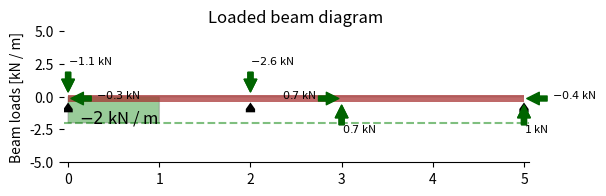

This chart was generated by the following Python code: (Note: this script raises an exception after producing the figure.)
"""Main module that contains the main classes Support and Beam, and auxiliary classes PointLoadH,
PointLoadV, DistributedLoadH, and DistributedLoadV, PointLoad and Support.

Example
-------
>>> beam = Beam(6)
>>> a = Support()
>>> c = Support(6,(0,1,0))
>>> beam.add_supports(a,c)
>>> beam.add_loads(PointLoadV(-15,3))
>>> beam.add_query_points(2,4)
>>> beam.analyse()
>>> beam.plot()
"""

from collections import namedtuple
import matplotlib.pyplot as plt
from matplotlib.patches import Arc, Polygon, Rectangle, RegularPolygon, Wedge
from matplotlib.collections import PatchCollection
import numpy as np
import os
from sympy import integrate, lambdify, Piecewise, sympify, symbols, linsolve, sin, cos
from sympy.abc import x
from math import radians 


class Support:
    """
    A class to represent a support.

    Attributes:
    ---------------
        coord: (int)
            x coordinate of support on a beam (default 0)
        DOF: (tuple of 3 bools) 
            Degrees of freedom on a beam for movement in x, y and bending, 
            1 represents fixed and 0 represents free (default (1,1,1))

    Examples
    --------
    >>> Support(0, (1,1,1))  ##creates a fixed suppot at location 0
    >>> Support(5, (1,1,0))  ##creatse a pinned support at location 5
    >>> Support(5.54, (0,1,0))  ##creates a roller support at location 5.54
    """

    def __init__(self, coord=0, DOF=(1,1,1)):
        """
        Constructs all the necessary attributes for the support object

        Attributes:
        -----------
        coord: (int)
            x coordinate of support on a beam (default 0)
        DOF: (tuple of 3 bools) 
            Degrees of freedom on a beam for movement in x, y and bending, 
            1 represents fixed and 0 represents free (default (1,1,1))

        """
        if type(coord) not in [int, float]:
            raise ValueError("coord should be an integer or a float")
        if coord<0:
            raise ValueError("coord should be greater than 0")

        self._position = coord

        for a in DOF:
            if a not in [0,1]:
                raise ValueError("The provided DOF, must be a tuple of BOOLS of length 3")
        if len(DOF) != 3:
            raise ValueError("The provided DOF, must be a tuple of BOOLS of length 3")

        self._DOF = DOF
        self._id = None
        self._translation = []
        for a in DOF:
            if a ==1:
                self._translation.append("Fixed")
            else:
                self._translation.append("Free")


    def __str__(self):
        return f"""--------------------------------
        id = {self._id}
        position = {float(self._position)}
        Translation_x = {self._translation[0]}
        Translation_y = {self._translation[1]}
        Translation_M = {self._translation[2]} """

    def __repr__(self):
        if self._id:
            return f"<support, id = {self._id}>"
        return "<Support>"


##Section 1 - Loading Class definitions 

class PointLoad(namedtuple("PointLoad", "force, coord, angle")):
    """Point load described by a tuple of floats: (force, coord, angle).

    Force: force in kN
    coord: x coordinate of load on beam
    angle: angle of point load in range 0 to 180 where: 
        - 0 degrees is purely vertical
        - 90 degrees is purely horizontal
        - 180 degrees is purely vertical acting in the opposite direction


    Examples
    --------
    >>> external_force = PointLoad(10, 9, 90)  # 10 kN towards the right at x=9 m
    >>> external_force = PointLoad(-30, 3, 0)  # 30 kN downwards at x=3 m
    >>> external_force
    PointLoad(force=-30, coord=3, angle=0)
    """

class PointLoadV(namedtuple("PointLoadV", "force, coord")):
    """Vertical point load described by a tuple of floats: (force, coord).
    
    Force: force in kN
    coord: x coordinate of load on beam

    Examples
    --------
    >>> external_force = PointLoadV(-30, 3)  # 30 kN downwards at x=3 m
    >>> external_force
    PointLoadV(force=-30, coord=3)
    """

class PointLoadH(namedtuple("PointLoadH", "force, coord")):
    """Horizontal point load described by a tuple of floats: (force, coord).

    Force: force in kN
    coord: x coordinate of load on beam

    Examples
    --------
    >>> external_force = PointLoadH(10, 9)  # 10 kN towards the right at x=9 m
    >>> external_force
    PointLoadH(force=10, coord=9)
    """

class DistributedLoadV(namedtuple("DistributedLoadV", "expr, span")):
    """Distributed vertical load, described by its functional form and application interval.

    Examples
    --------
    >>> snow_load = DistributedLoadV("10*x+5", (0, 2))  # Linearly growing load for 0<x<2 m
    >>> trapezoidal_load = DistributedLoadV("-5 + 10 * x), (1,2)) # Linearly growing load starting at 5kN/m ending at 15kn/m 
    >>> UDL = DistributedLoadV(10, (1,3))
    """

class DistributedLoadH(namedtuple("DistributedLoadH", "expr, span")):
    """Distributed horizontal load, described by its functional form and application interval.
    """

class PointTorque(namedtuple("PointTorque", "torque, coord")):
    """Point clockwise torque, described by a tuple of floats: (torque, coord).

    Examples
    --------
    >>> motor_torque = PointTorque(30, 4)  # 30 kN·m (clockwise) torque at x=4 m
    
    """


class Beam:
    """
    Represents a one-dimensional beam that can take axial and tangential loads.

    Parameters
    ----------
    span : float or int
        Length of the beam span. Must be positive, and the pinned and rolling
        supports can only be placed within this span. The default value is 10.
    E: float or int
        Youngs modulus for the beam. The default value is 200 000 MPa, which
        is the youngs modulus for steel.
    I: float or int
        Second moment of area for the beam about the z axis. The default value
        is 60 000 000 mm4.
    
    Through the method `add_loads`, a Beam object can accept a list of:
    
    * PointLoad objects, and/or
    * DistributedLoad objects.

    Through the method `add_supports`, a Beam object can accept a list of Supports.

    Through the method `analyse` the unknown forces on the Beam object can be calculated.

    Notes
    -----
    * The default units package units for length, force and bending moment 
      (torque) are respectively (m, kN, kN·m)
    """
     
    def __init__(self, span: float=10, E = 2*10**5, I= 6*10**7):
        """Initializes a Beam object of a given length. """

        self._x0 = 0
        self._x1 = span

        self._loads = []
        self._distributed_forces_x = []
        self._distributed_forces_y = []
        self._normal_forces = []
        self._shear_forces = []
        self._bending_moments = []

        self._query = []
        self._supports = []
        self._reactions = {'x':[], 'y':[], 'm':[]}
        
        self._E = E
        self._I = I
    
    def add_loads(self, *loads):
        """Apply an arbitrary list of (point- or distributed) loads to the beam.

        Parameters
        ----------
        loads : iterable
            An iterable containing DistributedLoad or PointLoad objects to
            be applied to the Beam object. Note that the load application point
            (or segment) must be within the Beam span.

        """
        for load in loads:
            if type(load[1]) ==tuple:
                left = min(load[1])
                right = max(load[1])
            else:
                left = right = load[1]    
            if self._x0 > left or right > self._x1:
                return ValueError(f"{load[1]} is not a point on beam")

            supported_load_types = (DistributedLoadH, DistributedLoadV, PointLoadH, PointLoadV, PointTorque)
            if isinstance(load, supported_load_types):
                self._loads.append(load)
            elif isinstance(load,PointLoad):
                force, position, angle = load
                load_x = PointLoadH(sympify(force*sin(radians(angle))).evalf(10), position)     ###when angle = 90 then force is 1
                load_y = PointLoadV(sympify(force*cos(radians(angle))).evalf(10), position)     ##when angle = 0 then force is 1
                if abs(load_x.force) >0:
                    self._loads.append(load_x)
                if abs(load_y.force) >0:
                    self._loads.append(load_y)
            else:
                raise TypeError("The provided loads must be one of the supported types: {0}".format(supported_load_types))
        self._update_loads()

    def remove_loads(self, *loads):
        """Remove an arbitrary list of (point- or distributed) loads from the beam.

        Parameters
        ----------
        loads : iterable
            An iterable containing DistributedLoad or PointLoad objects to
            be removed from the Beam object. If object not on beam then does nothing.

        """
        for load in loads:
            if isinstance(load,PointLoad):
                force, position, angle = load
                load_x = PointLoadH(sympify(force*sin(radians(angle))).evalf(10), position)     ###when angle = 90 then force is 1
                load_y = PointLoadV(sympify(force*cos(radians(angle))).evalf(10), position)     ##when angle = 0 then force is 1
                if load_x in self._loads:
                    self._loads.remove(load_x)
                if load_y in self._loads:
                    self._loads.remove(load_y)
            elif load in self._loads:
                self._loads.remove(load)
        self._update_loads()
    
    def add_supports(self, *supports):
        """Apply an arbitrary list of supports (Support objects) to the beam.

        Parameters
        ----------
        supports : iterable
            An iterable containing Support objects to
            be applied to the Beam object. Note that the load application point
            (or segment) must be within the Beam span.

        """
        for support in supports:
            if not isinstance(support, Support):
                raise ValueError("support must be of type class Support")
            
            if self._x0 > support._position or support._position > self._x1:
                return ValueError("Not a point on beam")

            elif self._supports == []:
                support._id = 1
                self._supports.append(support)

            elif support._position not in [x._position for x in self._supports]:
                support._id = self._supports[-1]._id + 1
                self._supports.append(support)
            else:
                raise ValueError(f"This coordinate {support._position} already has a support associated with it")

    def remove_supports(self, *ids):
        """Remove an arbitrary list of supports (Support objects) from the beam.

        Parameters
        ----------
        ids : iterable
            An iterable containing either Support objects or Support object ids to
            be removed from the Beam object. If support not on beam then does nothing.

        """
        for support in self._supports:
            if support._id in ids or support in ids:
                self._supports.remove(support)
    ##does not display error if ask to remove somethign that isnt there, is this okay?

    def get_support_details(self):
        """Print out a readable summary of all supports on the beam. """

        print(f"There are {str(len(self._supports))} supports:",end ='\n\n')
        for support in self._supports:
            print(support, end ='\n\n')


    ##SECTION - ANALYSE
    def check_determinancy(self):
        """Check the determinancy of the beam. If 0 then beam is determinate."""

        unknowns = np.array([0,0,0])
        equations = 3

        for support in self._supports:
            unknowns = np.array(support._DOF) + unknowns

        if unknowns[0] == 0:
            equations -= 1

        if unknowns[1] == 0:
            equations -= 1

        unknowns = sum(unknowns)

        if unknowns == 0:
            return ValueError("No reaction forces exist")

        if unknowns < equations:
            return ValueError("Structure appears to be unstable")

        else:
            self._determinancy = (unknowns - equations)
            return (unknowns - equations)

    def analyse(self):
        """Solve the beam structure for reaction and internal forces  """

        x0, x1 = self._x0, self._x1

        ##create unknown sympy variables
        unknowns_x = [(symbols("x_"+str(a._id)), a._position) for a in self._supports if a._DOF[0] !=0]
        unknowns_y = [(symbols("y_"+str(a._id)), a._position) for a in self._supports if a._DOF[1] !=0]
        unknowns_m = [(symbols("m_"+str(a._id)), a._position) for a in self._supports if a._DOF[2] !=0]

        ##need to know locations where moment is fixed 
        dv_0 = [a._position for a in self._supports if a._DOF[2] == 1]

        ##need to know locations where y is fixed
        v_0  = [a._position for a in self._supports if a._DOF[1] == 1]

        ##locations where x is fixed
        sup_x = [a._position for a in self._supports if a._DOF[0] == 1]
        sup_x.sort()

        ##grab the set of all the sympy vectors and change to a list
        unknowns = [a[0] for a in unknowns_y + unknowns_m]

        ##external reaction equations
        F_Rx = sum(integrate(load, (x, x0, x1)) for load in self._distributed_forces_x) + \
            sum(f.force for f in self._point_loads_x()) + \
            sum([a[0] for a in unknowns_x])   

        F_Ry = sum(integrate(load, (x, x0, x1)) for load in self._distributed_forces_y) + \
               sum(f.force for f in self._point_loads_y()) + \
               sum([a[0] for a in unknowns_y])

        M_R = sum(integrate(load * x, (x, x0, x1)) for load in self._distributed_forces_y) + \
            sum(f.force * f.coord for f in self._point_loads_y()) + \
            sum(-1 * f.torque for f in self._point_torques()) + \
            sum([a[0] for a in unknowns_m]) + \
            sum([f[0]*f[1] for f in unknowns_y]) 
        

        ##internal beam equations
        C1, C2 = symbols('C1'), symbols('C2')
        unknowns = unknowns + [C1] +[C2]

        ##normal forces is same concept as shear forces only 
        N_i = sum(self._effort_from_pointload(f) for f in self._point_loads_x()) + \
               sum(self._effort_from_pointload(PointLoadH(*a)) for a in unknowns_x) 

        F_i = sum(integrate(load, x) for load in self._distributed_forces_y) + \
               sum(self._effort_from_pointload(f) for f in self._point_loads_y()) + \
               sum(self._effort_from_pointload(PointLoadV(*a)) for a in unknowns_y)  

        M_i = integrate(F_i,x) + \
            sum(self._effort_from_pointload(PointTorque(*a)) for a in unknowns_m) + \
            sum(self._effort_from_pointload(f) for f in self._point_torques())

             #with respect to x, + constants but the constants are the M at fixed supports

        dv_EI = integrate(M_i, x) + C1

        v_EI = integrate(dv_EI,x) + C2

        
        ##equations , create a lsit fo equations
        equations = [F_Ry,M_R]

        for position in dv_0:
            equations.append(dv_EI.subs(x,position))

        for position in v_0:
            equations.append(v_EI.subs(x,position))

        ##equation for normal forces, only for indeterminate in x
        equations_x = [F_Rx]
        unknowns_xx = [a[0] for a in unknowns_x if a[0]!=0]

        if len(sup_x)>1:
            for position in sup_x[1:]: ##dont consider the starting point? only want to look between supports and not at cantilever sections i think
                equations_x.append(
                    integrate(N_i, (x,sup_x[0], position)))
            
        if unknowns_xx == [] and equations_x ==[0]:
            solutions_x = []

        elif len(unknowns_xx) > len(equations_x): ##is this even possible
            print(f"""Unstable in resolving axial forces:
            equations = {len(equations_x)}
            unknowns  = {len(unknowns_xx)}""")
            return 1

        if len(unknowns) > len(equations):
            print(f"""unstable in resolving forces for y and m:
            equations = {len(equations)}
            unknowns  = {len(unknowns)}""")
            return 2
        
        solutions = list(linsolve(equations, unknowns))
        solutions_x = list(linsolve(equations_x, unknowns_xx))

        solutions = [a for a in solutions[0] + solutions_x[0]]

        solution_dict = dict(zip(unknowns+unknowns_xx, solutions))
        self._solution_dict = solution_dict
        self._reactions = {'x': [], 'y': [], 'm': []}

        for var, ans in solution_dict.items():
            v_EI = v_EI.subs(var,ans) ##complete deflection equation
            M_i  = M_i.subs(var,ans)  ##complete moment equation
            F_i  = F_i.subs(var,ans)  ##complete shear force equation
            N_i = N_i.subs(var,ans)   ##complete normal force equation

            if var not in [C1,C2]:
                vec, num = str(var).split('_')
                position = [a._position for a in self._supports if a._id == int(num)][0]
                self._reactions[vec].append((float(ans), position))

        ##moment unit is kn.m, dv_EI kn.m2, v_EI Kn.m3 --> *10^3, *10^9 to get base units 
        ## EI unit is N/mm2 , mm4 --> N.mm2
        self._shear_forces = F_i
        self._bending_moments = M_i
        self._deflection_equation = v_EI * 10 **12 / ( self._E * self._I )
        self._normal_forces = N_i
    
        return 0

    ##SECTION - QUERY VALUE
    def _get_query_value(self, x_coord, sym_func, return_max=False, return_min=False, return_absmax=False):  ##check if sym_func is the sum of the functions already in plot_analytical
        """Find the value of a function at position x_coord.

        Note: Priority of query parameters is return_max, return_min, return_absmax, x_coord.

        Parameters
        ----------
        x_coord: list
            The x_coordinates on the beam to be substituted into the equation.
            List returned (if bools all false)
        sym_func: sympy function?
            The function to be analysed
        return_max: bool
            return max value of function if true
        return_min: bool
            return minx value of function if true
        return_absmax: bool
            return absolute max value of function if true

        """
        if type(sym_func) == list:
            sym_func = sum(sym_func)
        func = lambdify(x, sym_func, "numpy")  
        
        if 1 not in (return_absmax, return_max, return_min):
            if type(x_coord)==tuple:
                return [round(float(func(x_)),3) for x_ in x_coord] 
            else:
                return round(float(func(x_coord)),3)

        x_vec = np.linspace(self._x0, self._x1, int(min(self._x1 * 1000 + 1, 1e4)))  ## numpy array for x positions closely spaced (allow for graphing)                                      ##i think lambdify is needed to let the function work with numpy
        y_vec = np.array([func(t) for t in x_vec])  
        min_ = float(y_vec.max())
        max_ = float(y_vec.max())

        if return_max:
            return round(max_,3)
        elif return_min:
            return round(min_,3)
        elif return_absmax:
            return round(max(abs(min_), max_),3)

    def get_bending_moment(self, *x_coord,return_max=False,return_min=False, return_absmax = False):
        """Find the bending moment(s) on the beam object.

         Note: Priority of query parameters is return_max, return_min, return_absmax, x_coord.

        Parameters
        ----------
        x_coord: list
            The x_coordinates on the beam to be substituted into the equation.
            List returned (if bools all false)
        sym_func: sympy function?
            The function to be analysed
        return_max: bool
            return max value of function if true
        return_min: bool
            return minx value of function if true
        return_absmax: bool
            return absolute max value of function if true"""

        return self._get_query_value(x_coord, sym_func = self._bending_moments, return_max = return_max, return_min = return_min, return_absmax=return_absmax )

    def get_shear_force(self, *x_coord,return_max=False,return_min=False, return_absmax=False):
        """Find the shear force(s) on the beam object. 

        Note: Priority of query parameters is return_max, return_min, return_absmax, x_coord.

        Parameters
        ----------
        x_coord: list
            The x_coordinates on the beam to be substituted into the equation.
            List returned (if bools all false)
        sym_func: sympy function?
            The function to be analysed
        return_max: bool
            return max value of function if true
        return_min: bool
            return minx value of function if true
        return_absmax: bool
            return absolute max value of function if true"""

        return self._get_query_value(x_coord, sym_func = self._shear_forces, return_max = return_max, return_min = return_min, return_absmax=return_absmax )

    def get_normal_force(self, *x_coord,return_max=False,return_min=False,return_absmax=False):
        """Find the normal force(s) on the beam object.
        
        Note: Priority of query parameters is return_max, return_min, return_absmax, x_coord.

        Parameters
        ----------
        x_coord: list
            The x_coordinates on the beam to be substituted into the equation.
            List returned (if bools all false)
        sym_func: sympy function?
            The function to be analysed
        return_max: bool
            return max value of function if true
        return_min: bool
            return minx value of function if true
        return_absmax: bool
            return absolute max value of function if true"""
        return self._get_query_value(x_coord, sym_func =self._normal_forces, return_max = return_max, return_min = return_min, return_absmax=return_absmax )

    def get_deflection(self, *x_coord,return_max=False,return_min=False,return_absmax=False):
        """Find the deflection(s) on the beam object. 
        
        Note: Priority of query parameters is return_max, return_min, return_absmax, x_coord.

        Parameters
        ----------
        x_coord: list
            The x_coordinates on the beam to be substituted into the equation.
            List returned (if bools all false)
        sym_func: sympy function?
            The function to be analysed
        return_max: bool
            return max value of function if true
        return_min: bool
            return minx value of function if true
        return_absmax: bool
            return absolute max value of function if true"""

        return self._get_query_value(x_coord, sym_func =self._deflection_equation, return_max = return_max, return_min = return_min, return_absmax=return_absmax )


    #SECTION - PLOTTING
    def add_query_points(self, *x_coords):
        """Document the forces on a beam at position x_coord when plotting.

        Parameters
        ----------
        x_coord: list
            The x_coordinates on the beam to be queried on plot.

        """
        for x_coord in x_coords:
            if self._x0 <= x_coord <= self._x1:
                self._query.append(x_coord)
            else:
                return ValueError("Not a point on beam")

    def remove_query_points(self, *x_coords):
        """Remove a query point added by add_query_points function.

        Parameters
        ----------
        x_coord: list
            The x_coordinates on the beam to be removed from query on plot.

        """
        for x_coord in x_coords:
            if x_coord in self._query:
                self._query.remove(x_coord)
            else:
                return ValueError("Not an existing query point on beam")

    def plot(self, switch_axes=False, inverted=False):
        """Generates a single figure with 4 plots corresponding respectively to:

        - a schematic of the loaded beam
        - normal force diagram,
        - shear force diagram, and
        - bending moment diagram.

        These plots can be generated separately with dedicated functions.

        Parameters
        ----------
        switch_axes: bool
            True if want the beam to be plotted along the y axis and beam equations to be plotted along the x axis.
        inverted: bool
            True if want to flip a function about the x axis.

        Returns
        -------
        figure : `~matplotlib.figure.Figure`
            Returns a handle to a figure with the 3 subplots: Beam schematic, 
            shear force diagram, and bending moment diagram.

        """
        if switch_axes:
            fig = plt.figure(figsize=(14, 6))
            fig.subplots_adjust(wspace=0.8)

            # ax1 = fig.add_subplot(1, 5, 1)
            # self.plot_beam_diagram(ax1, switch_axes = switch_axes)

            ax2 = fig.add_subplot(1, 5, 2)
            self.plot_normal_force(ax2,switch_axes = True, inverted=inverted,maxmin_hline= False, maxmin_vline=True)

            ax3 = fig.add_subplot(1, 5, 3)
            self.plot_shear_force(ax3, switch_axes = True, inverted=inverted,maxmin_hline= False, maxmin_vline=True)

            ax4 = fig.add_subplot(1, 5, 4)
            self.plot_bending_moment(ax4, switch_axes = True, inverted=inverted,maxmin_hline= False, maxmin_vline=True)

            ax5 = fig.add_subplot(1, 5, 5)
            self.plot_deflection(ax5, switch_axes = True, inverted=inverted,maxmin_hline= False, maxmin_vline=True)

            return fig
            

        fig = plt.figure(figsize=(6, 14))
        fig.subplots_adjust(hspace=0.8)

        ax1 = fig.add_subplot(5, 1, 1)
        self.plot_beam_diagram(ax1)

        ax2 = fig.add_subplot(5, 1, 2)
        self.plot_normal_force(ax2, inverted=inverted)

        ax3 = fig.add_subplot(5, 1, 3)
        self.plot_shear_force(ax3, inverted=inverted)

        ax4 = fig.add_subplot(5, 1, 4)
        self.plot_bending_moment(ax4, inverted=inverted)

        ax5 = fig.add_subplot(5, 1, 5)
        self.plot_deflection(ax5, inverted=inverted)

        return fig

    def plot_beam_diagram(self, ax=None):
        """Returns a schematic of the beam and all the loads applied on it.
        """
        plot01_params = {'ylabel': "Beam loads", 'yunits': r'kN / m',
                         # 'xlabel':"Beam axis", 'xunits':"m",
                         'color': "g",
                         'inverted': True,
                         'query': False}
        if ax is None:
            ax = plt.figure(figsize=(6, 2.5)).add_subplot(1,1,1)
        ax.set_title("Loaded beam diagram")
        self._plot_analytical(ax, sum(self._distributed_forces_y), **plot01_params)
        self._draw_beam_schematic(ax)
        return ax.get_figure()

    def plot_normal_force(self, ax=None, switch_axes=False, inverted=False,maxmin_hline: bool = True, maxmin_vline:bool=False):
        """Returns a plot of the normal force as a function of the x-coordinate.
        """
        plot02_params = {'ylabel': "Normal force", 'yunits': r'kN',
                         # 'xlabel':"Beam axis", 'xunits':"m",
                         'color': "b",
                         'switch_axes': switch_axes,
                         'inverted': inverted,
                         'maxmin_hline':maxmin_hline,
                         'maxmin_vline':maxmin_vline}
        if ax is None:
            if switch_axes:
                ax = plt.figure(figsize=(2.5, 6)).add_subplot(1,1,1)
            else:
                ax = plt.figure(figsize=(6, 2.5)).add_subplot(1,1,1)
        self._plot_analytical(ax, self._normal_forces, **plot02_params)
        return ax.get_figure()

    def plot_shear_force(self, ax=None, switch_axes=False, inverted=False,maxmin_hline: bool = True, maxmin_vline:bool=False):
        """Returns a plot of the shear force as a function of the x-coordinate.
        """
        plot03_params = {'ylabel': "Shear force", 'yunits': r'kN',
                          'xlabel':"Beam axis", 'xunits':"m",
                         'color': "r",
                         'switch_axes': switch_axes,
                         'inverted': inverted,
                         'maxmin_hline':maxmin_hline,
                         'maxmin_vline':maxmin_vline}
        if ax is None:
            if switch_axes:
                ax = plt.figure(figsize=(2.5, 6)).add_subplot(1,1,1)
            else:
                ax = plt.figure(figsize=(6, 2.5)).add_subplot(1,1,1)
        self._plot_analytical(ax, self._shear_forces, **plot03_params)
        return ax.get_figure()

    def plot_bending_moment(self, ax=None, switch_axes=False, inverted=False,maxmin_hline: bool = True, maxmin_vline:bool=False):
        """Returns a plot of the bending moment as a function of the x-coordinate.
        """
        plot04_params = {'ylabel': "Bending moment", 'yunits': r'kN·m',
                         'xlabel': "Beam axis", 'xunits': "m",
                         'color': "y",
                         'switch_axes': switch_axes,
                         'inverted': inverted,
                         'maxmin_hline':maxmin_hline,
                         'maxmin_vline':maxmin_vline}
        if ax is None:
            if switch_axes:
                ax = plt.figure(figsize=(2.5, 6)).add_subplot(1,1,1)
            else:
                ax = plt.figure(figsize=(6, 2.5)).add_subplot(1,1,1)
        self._plot_analytical(ax, -1* self._bending_moments, **plot04_params)
        return ax.get_figure()

    def plot_deflection(self, ax= None, switch_axes=False, inverted=False,maxmin_hline: bool = True, maxmin_vline:bool=False):
        """Returns a plot of the beam deflection as a function of the x-coordinate.
        """
        plot05_params = {'ylabel': "Deflection", 'yunits': r'mm',
                         'xlabel': "Beam axis", 'xunits': "m",
                         'color': "c",
                         'switch_axes': switch_axes,
                         'inverted': inverted,
                         'maxmin_hline':maxmin_hline,
                         'maxmin_vline':maxmin_vline}
        if ax is None:
            if switch_axes:
                ax = plt.figure(figsize=(2.5, 6)).add_subplot(1,1,1)
            else:
                ax = plt.figure(figsize=(6, 2.5)).add_subplot(1,1,1)
        self._plot_analytical(ax, self._deflection_equation, **plot05_params)
        return ax.get_figure()

    def _plot_analytical(self, ax: plt.axes, sym_func, title: str = "", maxmin_hline: bool = True, maxmin_vline:bool=False, xunits: str = "",
                        yunits: str = "", xlabel: str = "", ylabel: str = "", color=None, inverted=False, query = True, switch_axes=False):
        """
        Auxiliary function for plotting a sympy.Piecewise analytical function.

        :param ax: a matplotlib.Axes object where the data is to be plotted.
        :param x_vec: array-like, support where the provided symbolic function will be plotted
        :param sym_func: symbolic function using the variable x
        :param title: title to show above the plot, optional
        :param maxmin_hline: when set to False, the extreme values of the function are not displayed
        :param xunits: str, physical unit to be used for the x-axis. Example: "m"
        :param yunits: str, phfsysical unit to be used for the y-axis. Example: "kN"
        :param xlabel: str, physical variable displayed on the x-axis. Example: "Length"
        :param ylabel: str, physical variable displayed on the y-axis. Example: "Shear force"
        :param color: color to be used for the shaded area of the plot. No shading if not provided
        :return: a matplotlib.Axes object representing the plotted data.

        """
        x_vec = np.linspace(self._x0, self._x1, int(min(self._x1 * 1000 + 1, 1e4)))  ## numpy array for x positions closely spaced (allow for graphing)
        y_lam = lambdify(x, sym_func, "numpy")                                          ##i think lambdify is needed to let the function work with numpy
        y_vec = np.array([y_lam(t) for t in x_vec])   
                                          ##np.array for y values created 
        original_yunits = yunits

        if switch_axes:
            _label = xlabel
            _units = xunits
            _vec = x_vec[:]

            xlabel = ylabel
            xunits = yunits
            x_vec = y_vec[:]

            ylabel = _label
            yunits = _units
            y_vec = _vec[:]

        if inverted:
            y_vec *= -1                                                                 ##would flip the graph about y


        if color:
            if switch_axes:
                a, b = y_vec[0], y_vec[-1]
                verts = [(0,a)] + list(zip(x_vec, y_vec)) + [(0,b)]
            else:
                a, b = x_vec[0], x_vec[-1]
                verts = [(a, 0)] + list(zip(x_vec, y_vec)) + [(b, 0)]                           ##verts is a list of tuples makign up the graph (starting and ending to help close it)
            poly = Polygon(verts, facecolor=color, edgecolor='0.5', alpha=0.4)
            ax.add_patch(poly)

        if maxmin_vline:
            tol = 1e-3
            
            if abs(max(x_vec)) > tol:
                ax.axvline(x=max(x_vec), linestyle='--', color="g", alpha=0.5)
                max_idy = x_vec.argmax()
                plt.annotate('${:0.1f}'.format((x_vec[max_idy])).rstrip('0').rstrip('.') + " $ {}".format(original_yunits),
                            xy=(x_vec[max_idy], y_vec[max_idy]), xytext=(8, 0), xycoords=('data', 'data'),
                            textcoords='offset points', size=12)

            if abs(min(x_vec)) > tol:
                ax.axvline(x=min(x_vec), linestyle='--', color="g", alpha=0.5)
                min_idy = x_vec.argmin()
                plt.annotate('${:0.1f}'.format((x_vec[min_idy])).rstrip('0').rstrip('.') + " $ {}".format(original_yunits),
                            xy=(x_vec[min_idy], y_vec[min_idy]), xytext=(8, 0), xycoords=('data', 'data'),
                            textcoords='offset points', size=12)

        if maxmin_hline:
            tol = 1e-3

            if abs(max(y_vec)) > tol:
                ax.axhline(y=max(y_vec), linestyle='--', color="g", alpha=0.5)
                max_idx = y_vec.argmax()
                plt.annotate('${:0.1f}'.format(y_vec[max_idx]).rstrip('0').rstrip('.') + " $ {}".format(original_yunits),
                            xy=(x_vec[max_idx], y_vec[max_idx]), xytext=(8, 0), xycoords=('data', 'data'),
                            textcoords='offset points', size=12)

            if abs(min(y_vec)) > tol:
                ax.axhline(y=min(y_vec), linestyle='--', color="g", alpha=0.5)
                min_idx = y_vec.argmin()
                plt.annotate('${:0.1f}'.format(y_vec[min_idx]).rstrip('0').rstrip('.') + " $ {}".format(original_yunits),
                            xy=(x_vec[min_idx], y_vec[min_idx]), xytext=(8, 0), xycoords=('data', 'data'),
                            textcoords='offset points', size=12)

        if query:
            for q_val in self._query:
                if switch_axes:
                    ax.axhline(y=q_val, linestyle='--', color="g", alpha=0.5)
                else:
                    ax.axvline(x=q_val, linestyle='--', color="g", alpha=0.5)
                ##need to get values by a differnt method -- cant use id
                q_res = self._get_query_value(q_val, sym_func)
                if switch_axes:
                    plt.annotate('${:0.1f}'.format(q_res).rstrip('0').rstrip('.') + " $ {}".format(original_yunits),
                                xy=(q_res, q_val*(1-2*inverted)), xytext=(0, 0), xycoords=('data', 'data'),
                                textcoords='offset points', size=8)
                else:
                    plt.annotate('${:0.1f}'.format(q_res*(1-2*inverted)).rstrip('0').rstrip('.') + " $ {}".format(original_yunits),
                                xy=(q_val, q_res*(1-2*inverted)), xytext=(0, 0), xycoords=('data', 'data'),
                                textcoords='offset points', size=8)


        if switch_axes:
            yspan = y_vec.max() - y_vec.min()
            ax.set_ylim([y_vec.min() - 0.01 * yspan, y_vec.max() + 0.01 * yspan])
        else:
            xspan = x_vec.max() - x_vec.min()
            ax.set_xlim([x_vec.min() - 0.01 * xspan, x_vec.max() + 0.01 * xspan])
            

        ax.spines['right'].set_visible(False)
        ax.spines['top'].set_visible(False)
        ax.spines['left'].set_visible(False)

        if title:
            ax.set_title(title)

        if xlabel or xunits:
            ax.set_xlabel('{} [{}]'.format(xlabel, xunits))

        if ylabel or yunits:
            ax.set_ylabel("{} [{}]".format(ylabel, yunits))

        return ax

    def _draw_beam_schematic(self, ax):
        """Auxiliary function for plotting the beam object and its applied loads.
        """
        # Adjust y-axis
        ymin, ymax = -5, 5
        ylim = (min(ax.get_ylim()[0], ymin), max(ax.get_ylim()[1], ymax))
        ax.set_ylim(ylim)
        xspan = ax.get_xlim()[1] - ax.get_xlim()[0]
        yspan = ylim[1] - ylim[0]

        # Draw beam body
        beam_left, beam_right = self._x0, self._x1
        beam_length = beam_right - beam_left
        beam_height = yspan * 0.06
        beam_bottom = -(0.75) * beam_height
        beam_top = beam_bottom + beam_height
        beam_body = Rectangle(
            (beam_left, beam_bottom), beam_length, beam_height, fill=True,
            facecolor="brown", clip_on=False, alpha=0.7
        )
        ax.add_patch(beam_body)

        # Markers at beam supports
        supports = []
        for support in self._supports:
            supports.append(Polygon(np.array([support._position + 0.01*xspan*np.array((-1, -1, 0, 1, 1)), 
                                            beam_bottom + 0.05*np.array((-1.5, -1,0,-1, -1.5))*yspan]).T))
            # rolling_support = [Polygon(np.array([self.rolling_support + 0.01*xspan*np.array((-1, 0, 1)), 
            #                                     beam_bottom + 0.05*np.array((-1,0,-1))*yspan]).T),
            #                    Polygon(np.array([self.rolling_support + 0.01*xspan*np.array((-1, -1, 1, 1)), 
            #                                     beam_bottom + 0.05*np.array((-1.5,-1.25, -1.25, -1.5))*yspan]).T)]
        support_patch = PatchCollection(supports, facecolor="black")
        ax.add_collection(support_patch)

        # Draw arrows at point loads
        arrowprops = dict(arrowstyle="simple", color="darkgreen", shrinkA=0.1, mutation_scale=18)
        ply = [a for a in self._point_loads_y()]
        for load in ply + self._reactions['y']:
            x0 = x1 = load[1]
            if load[0] < 0:
                y0, y1,y2 = beam_top, beam_top + 0.17 * yspan, beam_top + 0.17 * yspan + 0.6
            else:
                y0, y1,y2 = beam_bottom, beam_bottom - 0.17 * yspan,  beam_bottom - 0.17 * yspan - 0.6
            ax.annotate("",
                        xy=(x0, y0), xycoords='data',
                        xytext=(x1, y1), textcoords='data',
                        arrowprops=arrowprops
                        )
            ax.annotate("",
                        xy=(x0, y0), xycoords='data',
                        xytext=(x1, y1), textcoords='data',
                        arrowprops=arrowprops
                        )
            plt.annotate('${:0.1f}'.format(load[0]).rstrip('0').rstrip('.') + " $ {}".format('kN'),
                                xy=(x1, y2), xytext=(0, 0), xycoords=('data', 'data'),
                                textcoords='offset points', size=8)
        plx = [a for a in self._point_loads_x()]
        for load in plx + self._reactions['x']:
            x0 = load[1]
            y0 = y1 = (beam_top + beam_bottom) / 2.0
            if load[0] < 0:
                x1 = x0 + xspan * 0.05
                x2 = x1 + 0.05
            else:
                x1 = x0 - xspan * 0.05
                x2 = x1 - 0.4
            ax.annotate("",
                        xy=(x0, y0), xycoords='data',
                        xytext=(x1, y1), textcoords='data',
                        arrowprops=arrowprops
                        )
            plt.annotate('${:0.1f}'.format(load[0]).rstrip('0').rstrip('.') + " $ {}".format('kN'),
                    xy=(x2, y1), xytext=(0, 0), xycoords=('data', 'data'),
                    textcoords='offset points', size=8)
        
        # Draw a round arrow at point torques
        plm = [a for a in self._point_torques()]
        for load in plm + self._reactions['m']:
            xc = load[1]
            yc = (beam_top + beam_bottom) / 2.0
            width = yspan * 0.17
            height = xspan * 0.05
            arc_len= 180

            if load[0] < 0:
                start_angle = 90
                endX = xc + (height/2)*np.cos(np.radians(arc_len + start_angle))
                endY = yc + (width/2)*np.sin(np.radians(arc_len + start_angle))
            else:
                start_angle = 270
                endX = xc + (height/2)*np.cos(np.radians(start_angle))
                endY = yc + (width/2)*np.sin(np.radians(start_angle))

            orientation = start_angle + arc_len
            arc = Arc([xc, yc], width, height, angle=start_angle, theta2=arc_len, capstyle='round', linestyle='-', lw=2.5, color="darkgreen")
            arrow_head = RegularPolygon((endX, endY), 3, height * 0.35, np.radians(orientation), color="darkgreen")
            ax.add_patch(arc)
            ax.add_patch(arrow_head)
            plt.annotate('${:0.1f}'.format(load[0]).rstrip('0').rstrip('.') + " $ {}".format('kN.m'),
                    xy=(xc, beam_top+height), xytext=(0, 0), xycoords=('data', 'data'),
                    textcoords='offset points', size=8)

        ax.axes.get_yaxis().set_visible(False)
        ax.spines['right'].set_visible(False)
        ax.spines['top'].set_visible(False)
        ax.spines['left'].set_visible(False)
        # ax.tick_params(left="off")

    def _update_loads(self):
        self._distributed_forces_x = [self._create_distributed_force(f) for f in self._distributed_loads_x()]
        self._distributed_forces_y = [self._create_distributed_force(f) for f in self._distributed_loads_y()]

    def _create_distributed_force(self, load: DistributedLoadH or DistributedLoadV, shift: bool=True):
        """
        Create a sympy.Piecewise object representing the provided distributed load.

        :param expr: string with a valid sympy expression.
        :param interval: tuple (x0, x1) containing the extremes of the interval on
        which the load is applied.
        :param shift: when set to False, the x-coordinate in the expression is
        referred to the left end of the beam, instead of the left end of the
        provided interval.
        :return: sympy.Piecewise object with the value of the distributed load.
        """
        expr, interval = load
        x0, x1 = interval
        expr = sympify(expr)
        if shift:
            expr.subs(x, x - x0)
        return Piecewise((0, x < x0), (0, x > x1), (expr, True))

    def _effort_from_pointload(self, load: PointLoadH or PointLoadV or PointTorque):
        """
        Create a sympy.Piecewise object representing the shear force caused by a
        point load.

        :param value: float or string with the numerical value of the point load.
        :param coord: x-coordinate on which the point load is applied.
        :return: sympy.Piecewise object with the value of the shear force produced
        by the provided point load.
        """
        value, coord = load
        return Piecewise((0, x < coord), (value, True))

    def _point_loads_x(self):
        for f in self._loads:
            if isinstance(f, PointLoadH):
                yield f

    def _point_loads_y(self):
        for f in self._loads:
            if isinstance(f, PointLoadV):
                yield f

    def _distributed_loads_x(self):
        for f in self._loads:
            if isinstance(f, DistributedLoadH):
                yield f

    def _distributed_loads_y(self):
        for f in self._loads:
            if isinstance(f, DistributedLoadV):
                yield f

    def _point_torques(self):
        for f in self._loads:
            if isinstance(f, PointTorque):
                yield f


if __name__ == "__main__":
    print("HI")
    # ##intialise a beam object
    beam_1 = Beam(5)            ##intialises a 5m long beam (assuming E = 2*10^5, I = )
    beam_2 = Beam(5, E=1, I=1)

    ##create support objects
    a = Support(0,(1,1,1))      ##defines a fixed support at point 0m point
    b = Support(2,(0,1,0))      ##defines a roller support restaint only in the y direction at 2m point
    c = Support(5,(1,1,0))      ##defines pinned support at 5m point

    ##add supports to beam object
    beam_1.add_supports(a,b,c)        ##create a statically indeterminate beam
    beam_2.add_supports(a,b,c)        ##intially create as a statically determinate beam
    beam_2.remove_supports(a)         ## remove support a to make beam statically determinate

    ##create load objects
    load_1 = PointLoad(1,3,45)
    load_2 = DistributedLoadV(2,(0,1))
    load_3 = PointTorque(3,4)

    ##add load objects to beams
    beam_1.add_loads(load_1,)
    beam_1.add_loads(load_2,load_3)
    beam_2.add_loads(load_1, load_2, load_3)
    beam_2.remove_loads((load_2,))

    ##compute solutions for beams
    print("TIME TO ANALYSE")
    beam_1.analyse()
    beam_2.analyse()
    print("ALL DONE")
    beam_1.plot()
